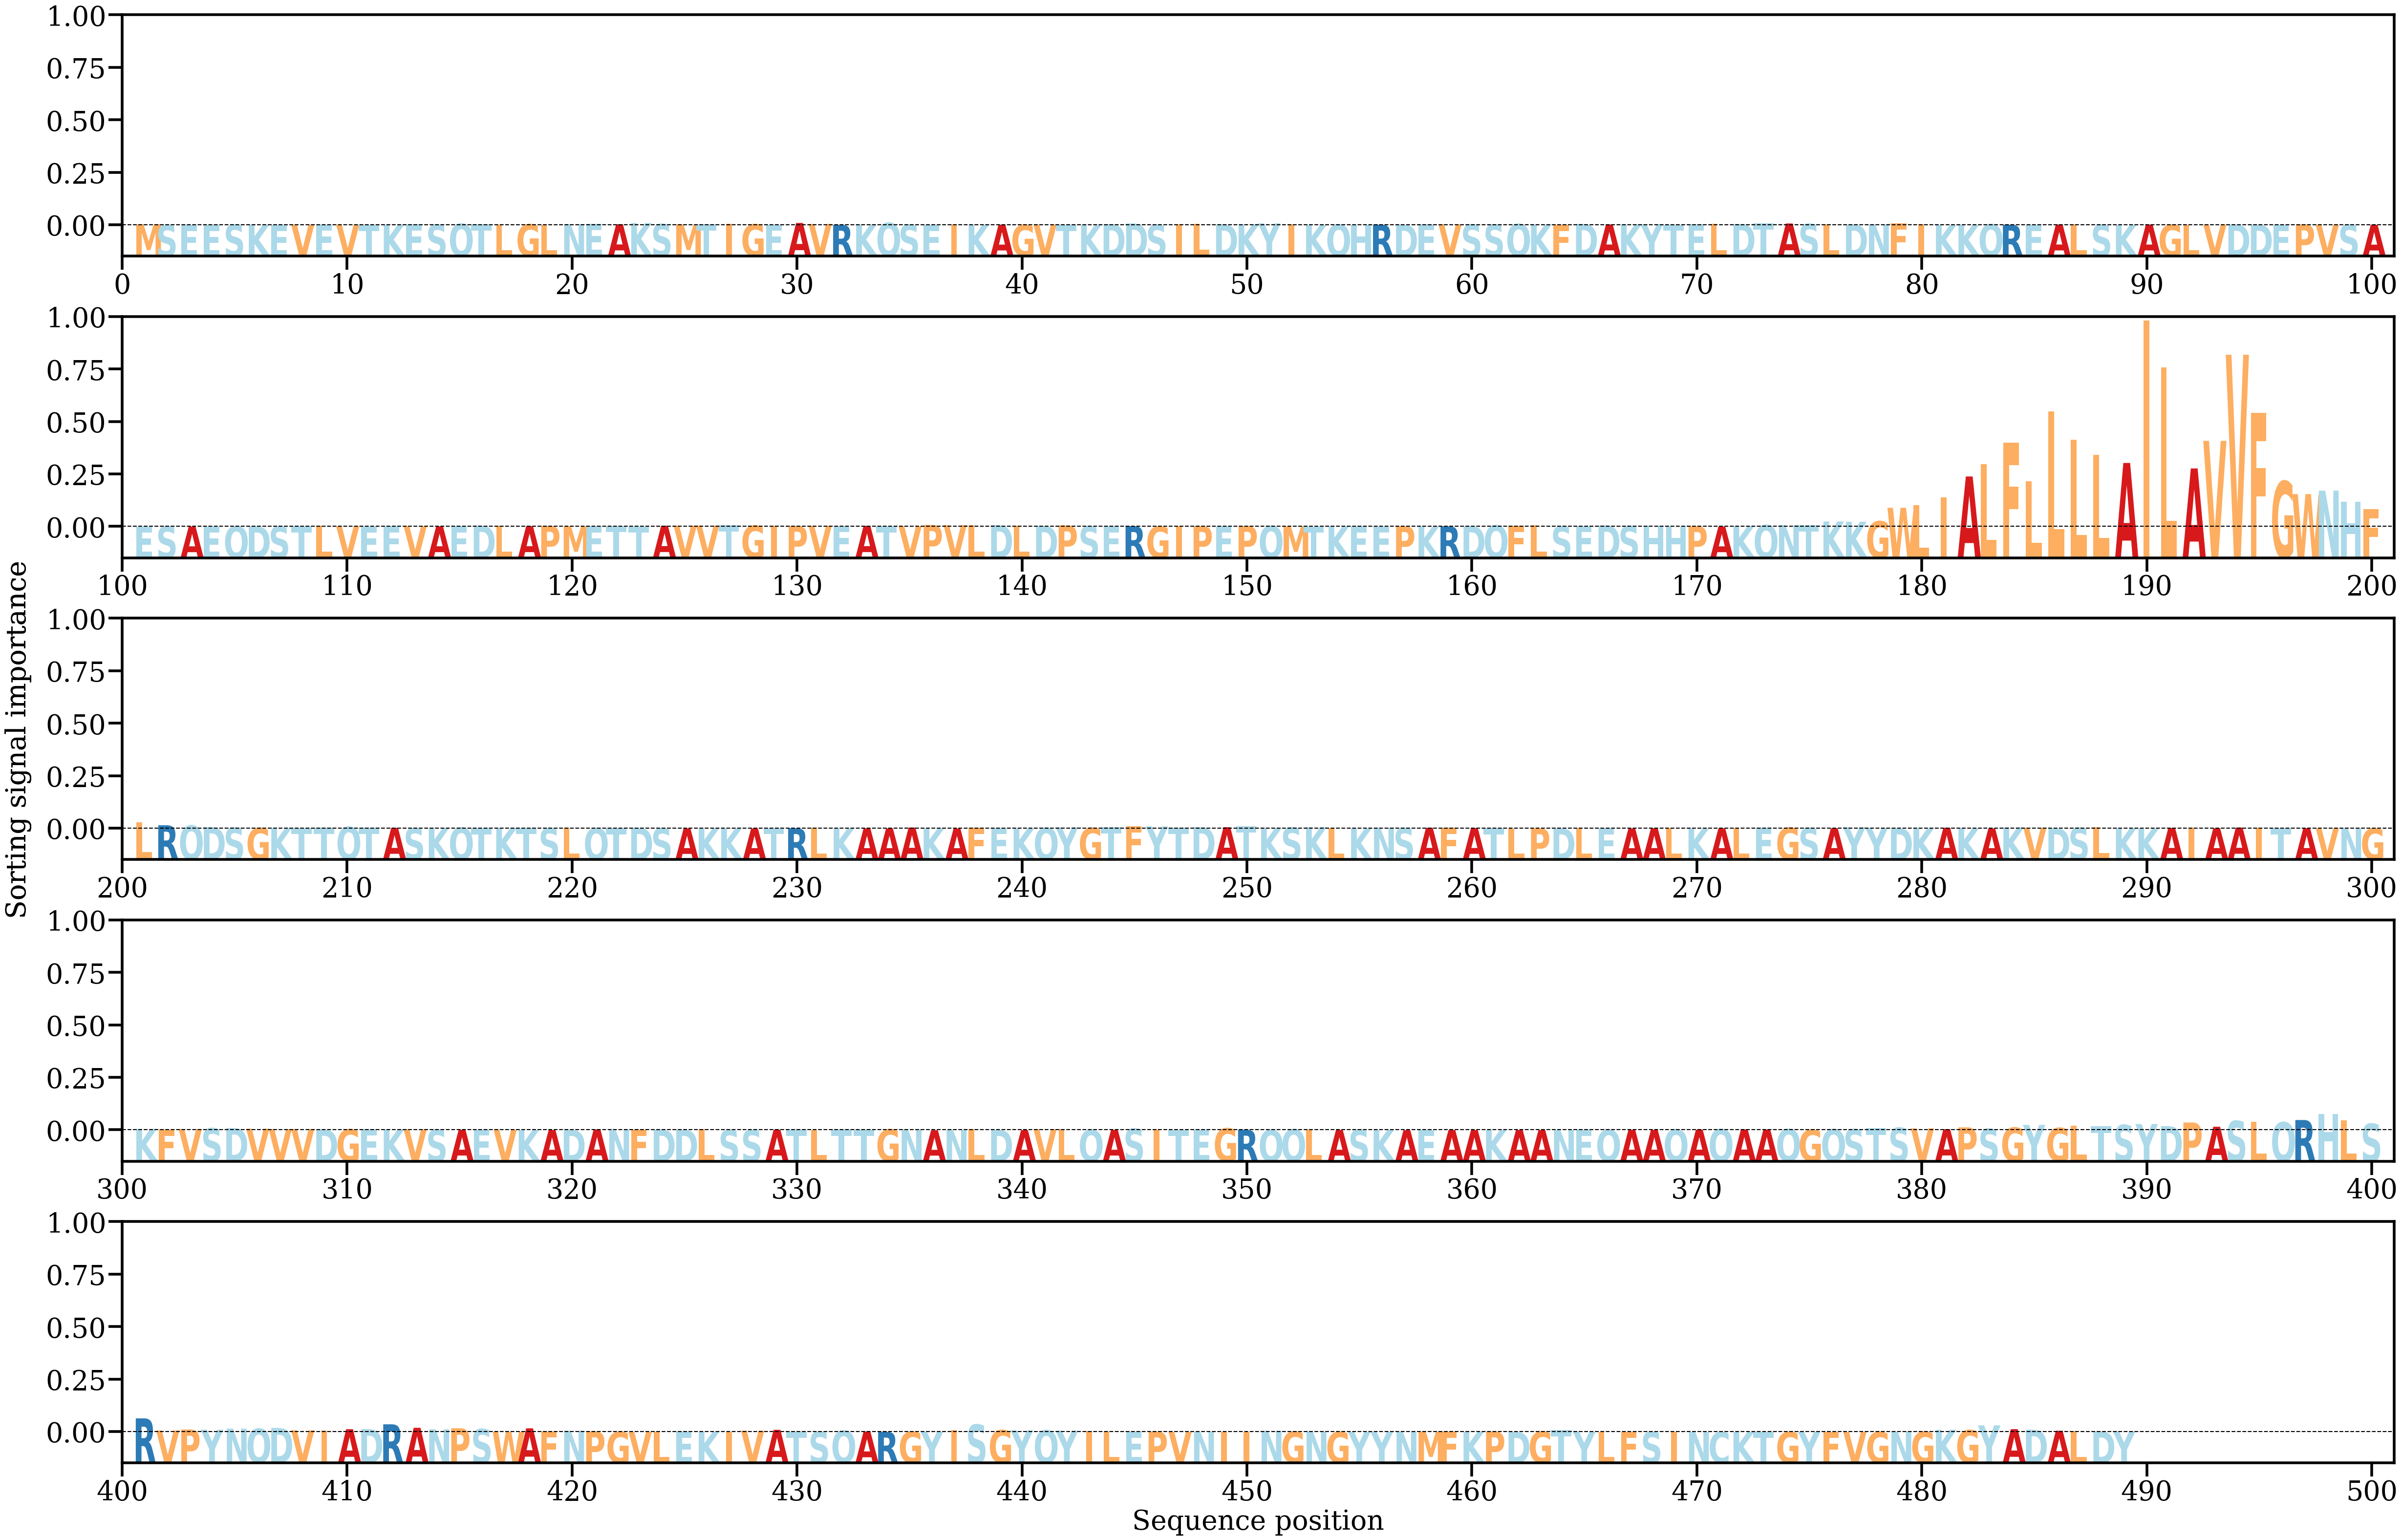

Data behind this chart, as committed beside it:
AA, Alpha
M, [0.00044565]
S, [0.00010102]
E, [0.00019538]
E, [0.00020669]
S, [0.00027342]
K, [0.00020187]
E, [0.00022663]
V, [0.00028869]
E, [0.00029448]
V, [0.00026588]
T, [0.000169]
K, [0.00026166]
E, [0.00035091]
S, [0.00030695]
Q, [0.00069327]
T, [0.00038471]
L, [0.00029924]
G, [0.00045196]
L, [0.00027866]
N, [0.00056418]
E, [0.00063215]
A, [0.00045701]
K, [0.00102069]
S, [0.00057722]
M, [0.00041363]
T, [0.0003478]
I, [0.00061189]
G, [0.00043074]
E, [0.00027728]
A, [0.00104143]
V, [0.0005977]
R, [0.00018884]
K, [0.00030449]
Q, [0.00109795]
S, [0.00023847]
E, [0.0002138]
I, [0.00042849]
K, [0.00028794]
A, [0.00026001]
G, [0.0001989]
V, [0.00034212]
T, [0.00022254]
K, [0.00022883]
D, [0.00049943]
D, [0.00083322]
S, [0.00020323]
I, [0.000544]
L, [0.00065798]
D, [0.00038229]
K, [0.00038648]
Y, [0.00084293]
I, [0.00037973]
K, [0.00021006]
Q, [0.00035452]
H, [0.00024091]
R, [0.00027753]
D, [0.0002705]
E, [0.0005248]
V, [0.00043401]
S, [0.00034451]
... 429 more rows
